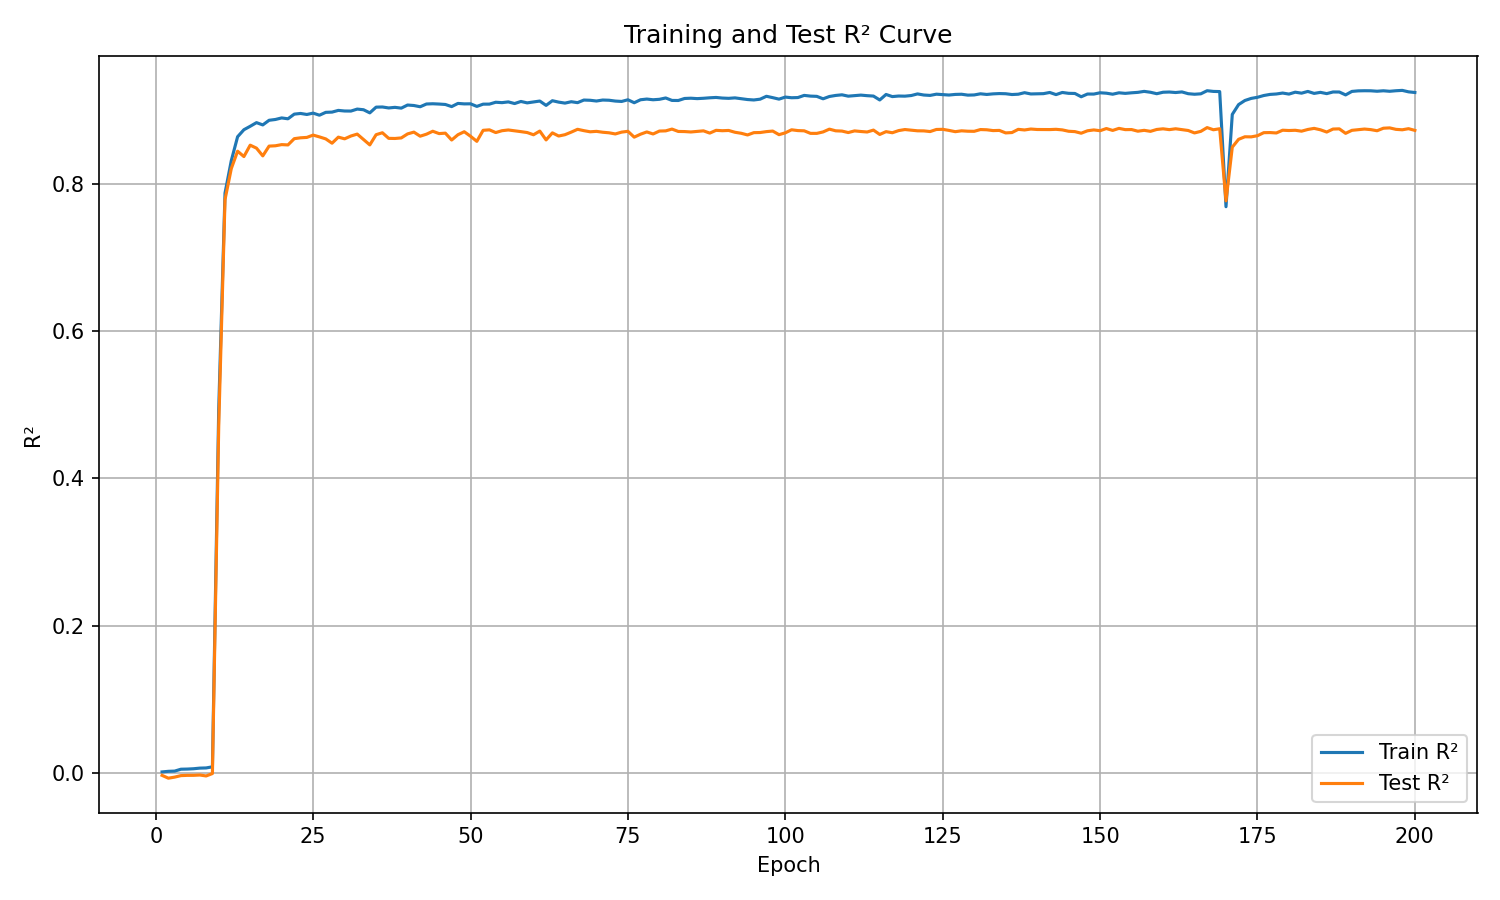

The table this chart was drawn from, first rows:
epoch, train_r², test_r²
1, 0.002081, -0.002592
2, 0.00289, -0.006418
3, 0.003196, -0.004968
4, 0.005754, -0.002921
5, 0.005948, -0.002571
6, 0.006394, -0.002533
7, 0.007235, -0.00211
8, 0.007487, -0.003386
9, 0.008999, -0.000119
10, 0.4938, 0.47
11, 0.787, 0.7782
12, 0.8311, 0.8203
13, 0.8635, 0.8438
14, 0.873, 0.8366
15, 0.8776, 0.852
16, 0.8826, 0.848
17, 0.8795, 0.8375
18, 0.8858, 0.8507
19, 0.8868, 0.8512
20, 0.8889, 0.8528
21, 0.8878, 0.8523
22, 0.8941, 0.8608
23, 0.895, 0.862
24, 0.8936, 0.8625
25, 0.8955, 0.8657
26, 0.8926, 0.8632
27, 0.8965, 0.8605
28, 0.8968, 0.8547
29, 0.8992, 0.8629
30, 0.8983, 0.8606
31, 0.8983, 0.8644
32, 0.9009, 0.867
33, 0.9001, 0.8598
34, 0.8958, 0.8524
35, 0.9036, 0.8662
36, 0.9038, 0.8689
37, 0.9025, 0.8612
38, 0.9033, 0.8611
39, 0.9022, 0.8618
40, 0.9065, 0.8673
41, 0.9058, 0.8697
42, 0.9041, 0.8642
43, 0.9078, 0.8669
44, 0.9082, 0.8709
45, 0.9078, 0.8677
46, 0.9072, 0.8683
47, 0.9043, 0.859
48, 0.9086, 0.8662
49, 0.908, 0.8702
50, 0.9081, 0.8641
51, 0.9046, 0.8572
52, 0.9076, 0.8722
53, 0.9077, 0.8728
54, 0.9102, 0.8691
55, 0.9097, 0.8716
56, 0.9107, 0.8726
57, 0.9085, 0.8715
58, 0.9113, 0.8704
59, 0.9094, 0.8691
60, 0.9106, 0.8661
... 140 more rows
